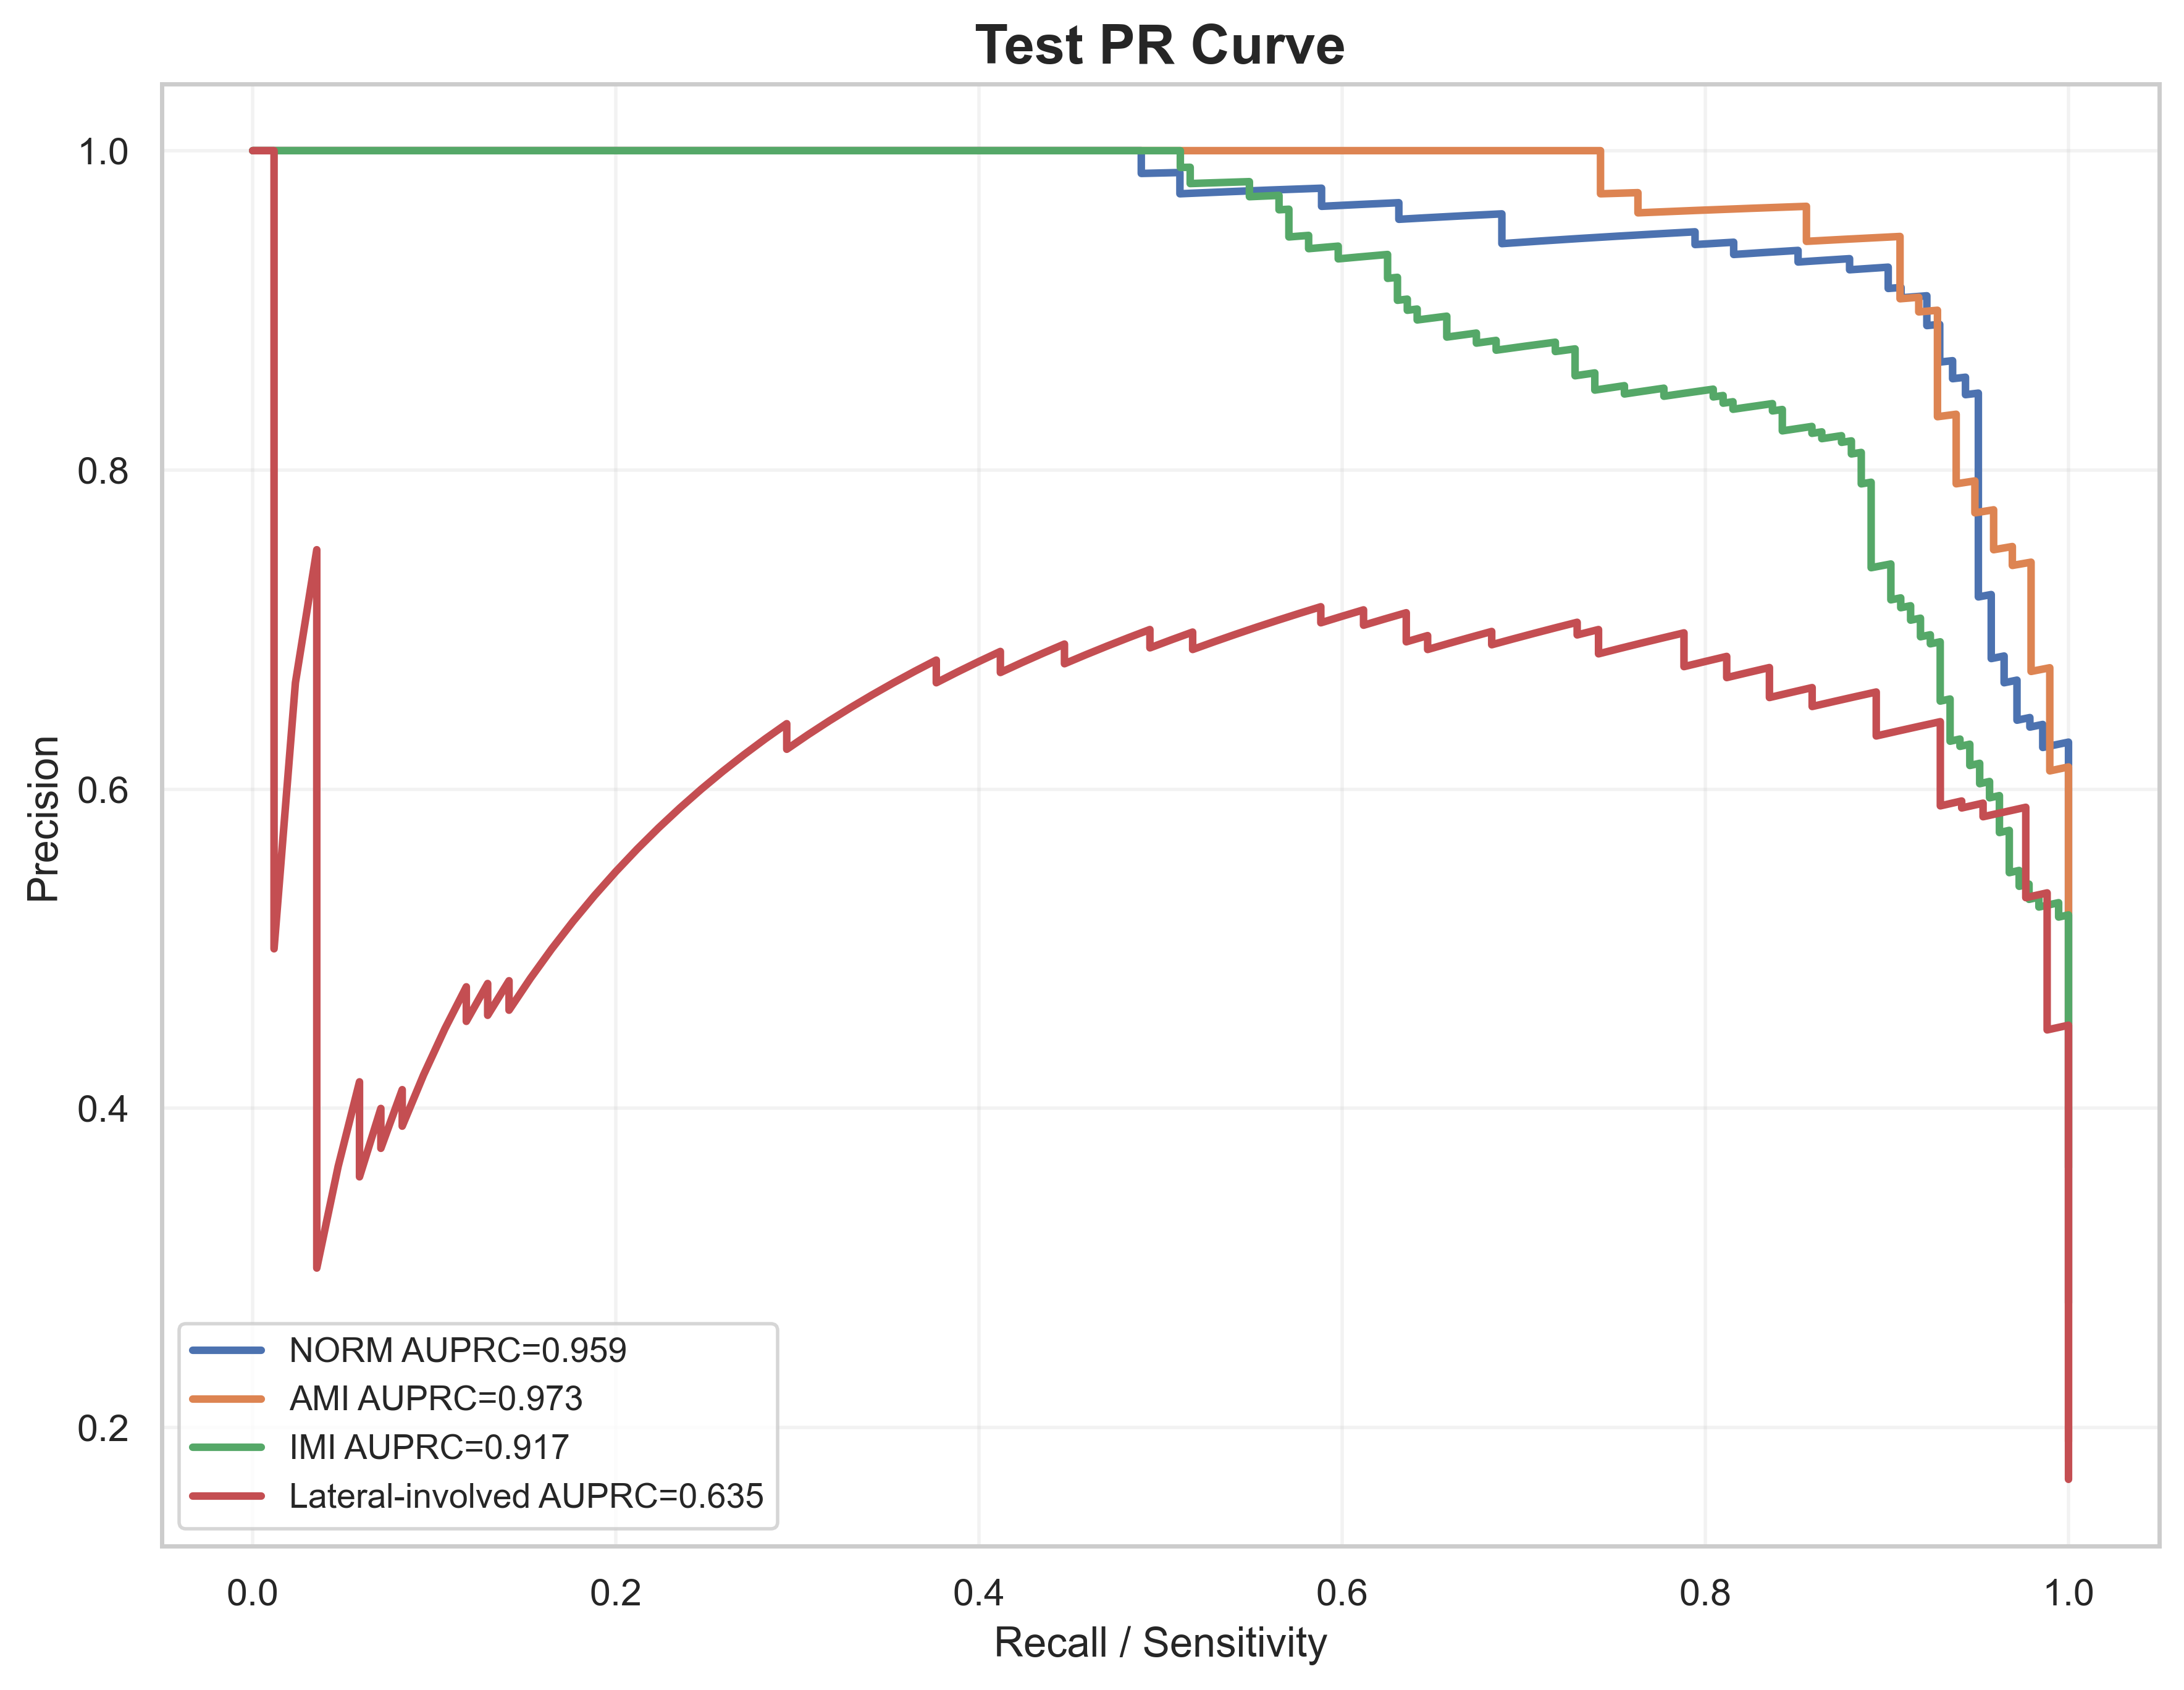

The table this chart was drawn from, first rows:
label, recall, precision, auprc
NORM, 1.0, 0.2781, 0.9587
NORM, 1.0, 0.2787, 0.9587
NORM, 1.0, 0.2792, 0.9587
NORM, 1.0, 0.2798, 0.9587
NORM, 1.0, 0.2803, 0.9587
NORM, 1.0, 0.2809, 0.9587
NORM, 1.0, 0.2814, 0.9587
NORM, 1.0, 0.282, 0.9587
NORM, 1.0, 0.2826, 0.9587
NORM, 1.0, 0.2831, 0.9587
NORM, 1.0, 0.2837, 0.9587
NORM, 1.0, 0.2843, 0.9587
NORM, 1.0, 0.2848, 0.9587
NORM, 1.0, 0.2854, 0.9587
NORM, 1.0, 0.286, 0.9587
NORM, 1.0, 0.2866, 0.9587
NORM, 1.0, 0.2872, 0.9587
NORM, 1.0, 0.2878, 0.9587
NORM, 1.0, 0.2883, 0.9587
NORM, 1.0, 0.2889, 0.9587
NORM, 1.0, 0.2895, 0.9587
NORM, 1.0, 0.2901, 0.9587
NORM, 1.0, 0.2907, 0.9587
NORM, 1.0, 0.2913, 0.9587
NORM, 1.0, 0.2919, 0.9587
NORM, 1.0, 0.2925, 0.9587
NORM, 1.0, 0.2931, 0.9587
NORM, 1.0, 0.2938, 0.9587
NORM, 1.0, 0.2944, 0.9587
NORM, 1.0, 0.295, 0.9587
NORM, 1.0, 0.2956, 0.9587
NORM, 1.0, 0.2962, 0.9587
NORM, 1.0, 0.2968, 0.9587
NORM, 1.0, 0.2975, 0.9587
NORM, 1.0, 0.2981, 0.9587
NORM, 1.0, 0.2987, 0.9587
NORM, 1.0, 0.2994, 0.9587
NORM, 1.0, 0.3, 0.9587
NORM, 1.0, 0.3006, 0.9587
NORM, 1.0, 0.3013, 0.9587
NORM, 1.0, 0.3019, 0.9587
NORM, 1.0, 0.3026, 0.9587
NORM, 1.0, 0.3032, 0.9587
NORM, 1.0, 0.3039, 0.9587
NORM, 1.0, 0.3045, 0.9587
NORM, 1.0, 0.3052, 0.9587
NORM, 1.0, 0.3059, 0.9587
NORM, 1.0, 0.3065, 0.9587
NORM, 1.0, 0.3072, 0.9587
NORM, 1.0, 0.3079, 0.9587
NORM, 1.0, 0.3085, 0.9587
NORM, 1.0, 0.3092, 0.9587
NORM, 1.0, 0.3099, 0.9587
NORM, 1.0, 0.3106, 0.9587
NORM, 1.0, 0.3113, 0.9587
NORM, 1.0, 0.3119, 0.9587
NORM, 1.0, 0.3126, 0.9587
NORM, 1.0, 0.3133, 0.9587
NORM, 1.0, 0.314, 0.9587
NORM, 1.0, 0.3147, 0.9587
... 1,972 more rows
